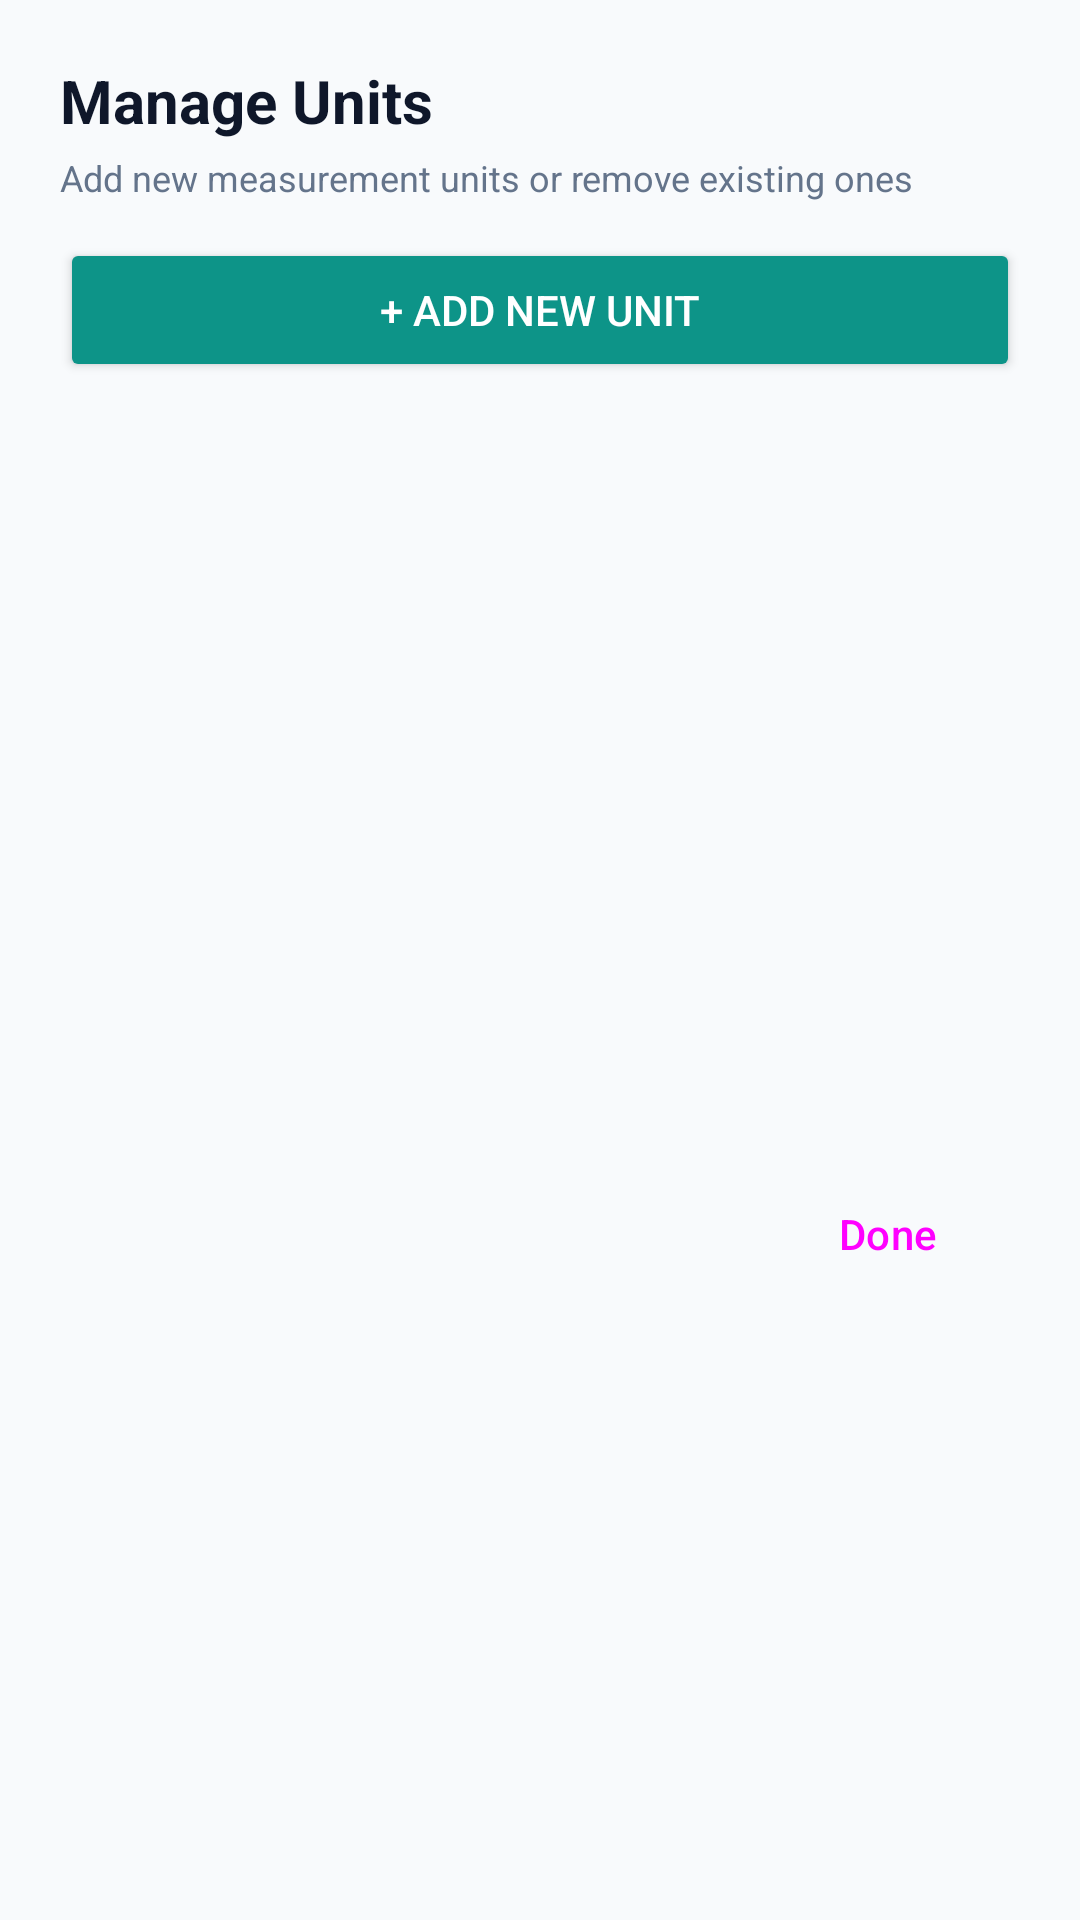

This screen was rendered from an Android layout file. Write that file and the resources it references.
<!-- AndroidManifest.xml: application theme Theme.MarketingTracker -->
<!-- res/layout/dialog_manage_units.xml -->
<?xml version="1.0" encoding="utf-8"?>
<LinearLayout xmlns:android="http://schemas.android.com/apk/res/android"
    xmlns:app="http://schemas.android.com/apk/res-auto"
    android:layout_width="match_parent"
    android:layout_height="wrap_content"
    android:background="@drawable/bg_dialog"
    android:orientation="vertical"
    android:padding="20dp">

    <TextView
        android:layout_width="wrap_content"
        android:layout_height="wrap_content"
        android:text="Manage Units"
        android:textColor="@color/text_primary"
        android:textSize="20sp"
        android:textStyle="bold" />

    <TextView
        android:layout_width="wrap_content"
        android:layout_height="wrap_content"
        android:layout_marginTop="4dp"
        android:text="Add new measurement units or remove existing ones"
        android:textColor="@color/text_secondary"
        android:textSize="12sp" />

    <Button
        android:id="@+id/btnAddUnitInManage"
        android:layout_width="match_parent"
        android:layout_height="wrap_content"
        android:layout_marginTop="12dp"
        android:backgroundTint="@color/primary"
        android:text="+ Add New Unit"
        android:textColor="@android:color/white" />

    <androidx.recyclerview.widget.RecyclerView
        android:id="@+id/rvManageUnits"
        android:layout_width="match_parent"
        android:layout_height="240dp"
        android:layout_marginTop="10dp" />

    <Button
        android:id="@+id/btnCloseManageUnits"
        style="@style/Widget.Material3.Button.TextButton"
        android:layout_width="wrap_content"
        android:layout_height="wrap_content"
        android:layout_gravity="end"
        android:layout_marginTop="10dp"
        android:text="Done" />

</LinearLayout>
<!-- resources referenced by this layout -->
<resources>
  <color name="primary">#0D9488</color>
  <color name="text_primary">#0F172A</color>
  <color name="text_secondary">#64748B</color>
  <style name="Theme.MarketingTracker" parent="Theme.Material3.DayNight.NoActionBar">
          <item name="colorPrimary">@color/primary</item>
          <item name="colorPrimaryDark">@color/primary_dark</item>
          <item name="colorAccent">@color/accent</item>
          <item name="android:windowBackground">@color/background</item>
          <item name="android:statusBarColor">@color/primary_dark</item>
          <item name="android:navigationBarColor">@color/surface</item>
      </style>
  <color name="primary_dark">#0F766E</color>
  <color name="accent">#F59E0B</color>
  <color name="background">#F8FAFC</color>
  <color name="surface">#FFFFFF</color>
</resources>
